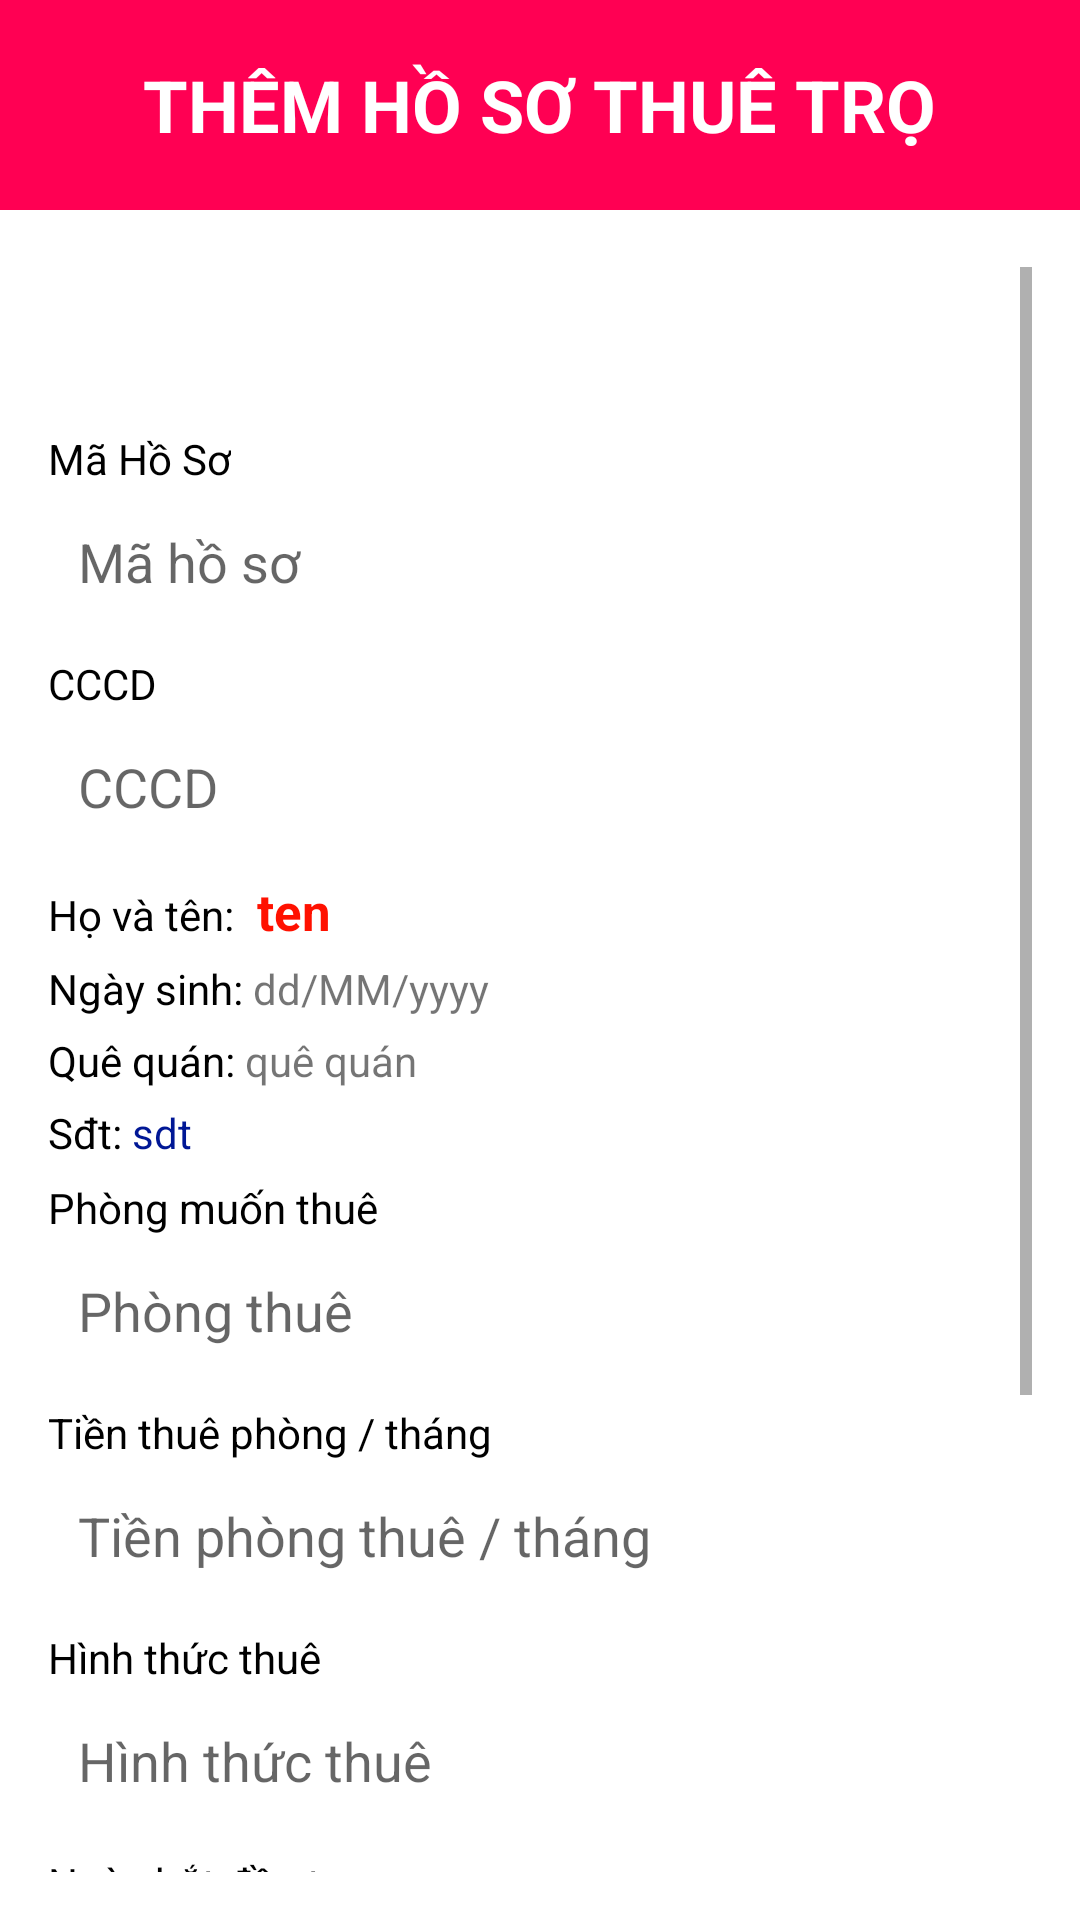

Layout XML and referenced resources for this Android screen:
<!-- AndroidManifest.xml: application theme Theme.Design.Light.NoActionBar -->
<!-- res/layout/activity_them_hosonguoithuetro.xml -->
<RelativeLayout xmlns:android="http://schemas.android.com/apk/res/android"
    android:layout_width="match_parent"
    android:layout_height="match_parent"
    android:background="#FFFFFF">

    <LinearLayout
        android:layout_width="match_parent"
        android:background="#FF0053"
        android:layout_height="70dp"
        android:gravity="center"
        android:id="@+id/titleLayout"
        android:orientation="vertical">

        <TextView
            android:layout_width="wrap_content"
            android:layout_height="wrap_content"
            android:text="Thêm hồ sơ thuê trọ"
            android:textSize="24sp"
            android:textStyle="bold"
            android:layout_gravity="center_horizontal"
            android:textAllCaps="true"
            android:textColor="#FFFFFF"
            />
    </LinearLayout>

    <ScrollView
        android:layout_width="match_parent"
        android:layout_height="match_parent"
        android:layout_below="@id/titleLayout"
        android:layout_marginTop="3dp"

        android:background="#FFFFFF"
        android:padding="16dp">
        <LinearLayout
            android:layout_width="match_parent"
            android:layout_height="wrap_content"
            android:layout_gravity="center"
            android:layout_marginTop="40dp"
            android:orientation="vertical">

            <TextView
                android:layout_width="wrap_content"
                android:layout_height="wrap_content"
                android:layout_marginTop="230dp"
                android:text="Mã Hồ Sơ"
                android:textColor="#000000"
                android:textSize="14sp" />

            <EditText
                android:id="@+id/mahoso"
                android:layout_width="match_parent"
                android:layout_height="50dp"
                android:background="@drawable/edittext"
                android:hint="Mã hồ sơ"

                android:paddingLeft="10dp" />

            <TextView
                android:layout_width="wrap_content"
                android:layout_height="wrap_content"
                android:layout_marginTop="6dp"
                android:text="CCCD"
                android:textColor="#000000"
                android:textSize="14sp" />

            <EditText
                android:id="@+id/cccd"
                android:layout_width="match_parent"
                android:layout_height="50dp"
                android:background="@drawable/edittext"
                android:hint="CCCD"

                android:paddingLeft="10dp" />
    <LinearLayout
        android:layout_width="match_parent"
        android:layout_height="wrap_content"
        android:orientation="vertical">
        <LinearLayout
            android:layout_width="match_parent"
            android:layout_height="wrap_content"
            android:orientation="horizontal">

            <TextView
                android:layout_width="wrap_content"
                android:text="Họ và tên: "
                android:textColor="#000000"
                android:layout_marginTop="5dp"
                android:layout_height="wrap_content">
            </TextView>
            <TextView
                android:layout_width="wrap_content"
                android:id="@+id/hovaten"
                android:text=" ten"
                android:textStyle="bold"
                android:textSize="17sp"
                android:textColor="#FF1100"
                android:layout_marginTop="5dp"
                android:layout_height="wrap_content">
            </TextView>
        </LinearLayout>
        <LinearLayout
            android:layout_width="match_parent"
            android:layout_height="wrap_content"
            android:orientation="horizontal">
            <TextView
                android:layout_width="wrap_content"
                android:textColor="#000000"
                android:text="Ngày sinh:"
                android:layout_marginTop="5dp"
                android:layout_height="wrap_content">
            </TextView>
            <TextView
                android:layout_width="wrap_content"
                android:id="@+id/ngaysinh"
                android:text=" dd/MM/yyyy"
                android:layout_marginTop="5dp"
                android:layout_height="wrap_content">
            </TextView>
        </LinearLayout>
        <LinearLayout
            android:layout_width="match_parent"
            android:layout_height="wrap_content"
            android:orientation="horizontal">
            <TextView
                android:layout_width="wrap_content"
                android:textColor="#000000"
                android:text="Quê quán:"
                android:layout_marginTop="5dp"
                android:layout_height="wrap_content">
            </TextView>
            <TextView
                android:layout_width="wrap_content"
                android:id="@+id/quequan"
                android:text=" quê quán"
                android:layout_marginTop="5dp"
                android:layout_height="wrap_content">
            </TextView>
        </LinearLayout>
        <LinearLayout
            android:layout_width="match_parent"
            android:layout_height="wrap_content"
            android:orientation="horizontal">
            <TextView
                android:layout_width="wrap_content"
                android:textColor="#000000"
                android:text="Sđt:"
                android:layout_marginTop="5dp"
                android:layout_height="wrap_content">
            </TextView>
            <TextView
                android:layout_width="wrap_content"
                android:id="@+id/sdt"
                android:text=" sdt"
                android:textColor="#001795"
                android:layout_marginTop="5dp"
                android:layout_height="wrap_content">
            </TextView>
        </LinearLayout>



    </LinearLayout>


            <TextView
                android:layout_width="wrap_content"
                android:layout_height="wrap_content"
                android:layout_marginTop="6dp"
                android:text="Phòng muốn thuê"
                android:textColor="#000000"
                android:textSize="14sp" />

            <EditText
                android:id="@+id/id"
                android:layout_width="match_parent"
                android:layout_height="50dp"
                android:background="@drawable/edittext"
                android:hint="Phòng thuê"
                android:focusableInTouchMode="false"

                android:paddingLeft="10dp" />
            <TextView
                android:layout_width="wrap_content"
                android:layout_height="wrap_content"
                android:layout_marginTop="6dp"
                android:text="Tiền thuê phòng / tháng"
                android:textColor="#000000"
                android:textSize="14sp" />

            <EditText
                android:id="@+id/giatien"
                android:layout_width="match_parent"
                android:layout_height="50dp"
                android:background="@drawable/edittext"
                android:hint="Tiền phòng thuê / tháng"
                android:focusableInTouchMode="false"

                android:paddingLeft="10dp" />
            <TextView
                android:layout_width="wrap_content"
                android:layout_height="wrap_content"
                android:layout_marginTop="6dp"
                android:text="Hình thức thuê"
                android:textColor="#000000"
                android:textSize="14sp" />

            <EditText
                android:id="@+id/hinhthucthue"
                android:layout_width="match_parent"
                android:layout_height="50dp"
                android:background="@drawable/edittext"
                android:hint="Hình thức thuê"
android:focusableInTouchMode="false"
                android:paddingLeft="10dp" />
            <TextView
                android:layout_width="wrap_content"
                android:layout_height="wrap_content"
                android:layout_marginTop="6dp"
                android:text="Ngày bắt đầu trọ"
                android:textColor="#000000"
                android:textSize="14sp" />

            <EditText
                android:id="@+id/ngaybatdauthue"
                android:layout_width="match_parent"
                android:layout_height="50dp"
                android:background="@drawable/edittext"
                android:hint="ngày bắt đầu trọ"
                android:focusableInTouchMode="false"

                android:paddingLeft="10dp" />

            <TextView
                android:layout_width="wrap_content"
                android:layout_height="wrap_content"
                android:layout_marginTop="6dp"
                android:text="Ngày kết thúc"
                android:textColor="#000000"
                android:textSize="14sp" />

            <EditText
                android:id="@+id/ngayketthucthue"
                android:layout_width="match_parent"
                android:layout_height="50dp"
                android:background="@drawable/edittext"
                android:hint="Ngày kết thúc"
                android:paddingLeft="10dp" />


            <LinearLayout
                android:layout_width="match_parent"
                android:layout_height="wrap_content"
                android:orientation="horizontal">
                <Button
                    android:id="@+id/btnSave"
                    android:layout_width="wrap_content"
                    android:layout_height="wrap_content"
                    android:layout_gravity="center"
                    android:layout_marginTop="20dp"
                    android:background="#3F51B5"
                    android:paddingLeft="20dp"
                    android:layout_marginLeft="25dp"

                    android:layout_marginRight="20dp"
                    android:paddingRight="20dp"
                    android:layout_marginBottom="50dp"
                    android:text="THÊM hồ sơ"
                    android:textColor="#FFFFFF" />
                <Button
                    android:id="@+id/btnHuy"
                    android:layout_width="wrap_content"
                    android:layout_height="wrap_content"
                    android:layout_gravity="center"
                    android:layout_marginTop="20dp"
                    android:background="#FF0000"
                    android:paddingLeft="20dp"

                    android:paddingRight="20dp"
                    android:layout_marginBottom="50dp"
                    android:text="HỦY BỎ NGAY"
                    android:textColor="#FFFFFF" />
            </LinearLayout>
        </LinearLayout>
    </ScrollView>
</RelativeLayout>
<!-- resources referenced by this layout -->
<resources>

</resources>
